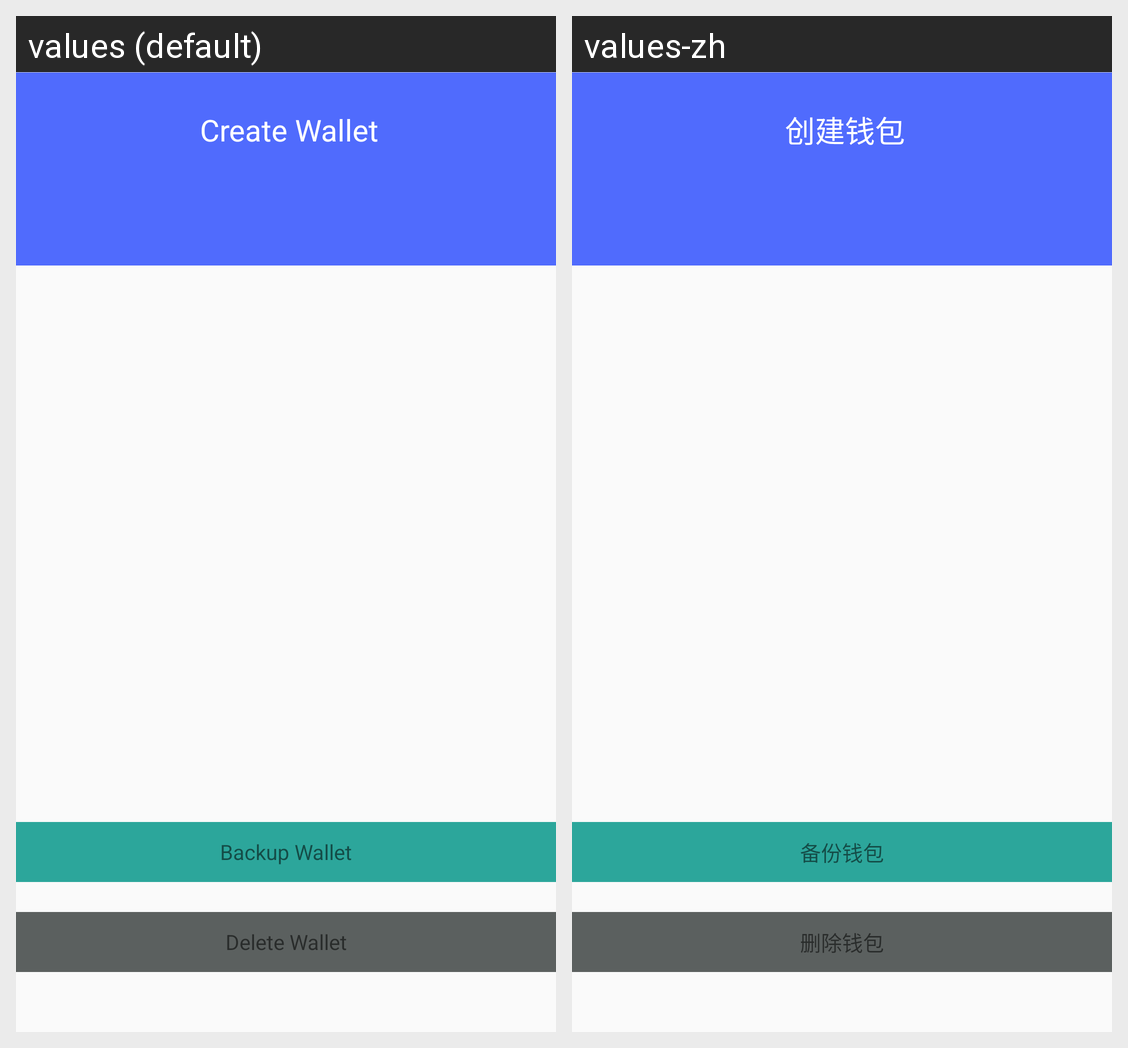

For this localized Android screen grid, give each drawn string resource with its value in every locale shown.
Android screen res/layout/activity_wallet_detail.xml rendered under 2 locales, left to right: values (default), values-zh. Device: Nexus 5 (rendered at 1080×1920; each locale shown at half size, 540×960, under a caption strip naming it); theme AppTheme.NoActionBar.
Strings drawn on this screen, with the default value and each locale's value (text and hints the layout hard-codes, and strings that could not be matched under every locale, appear in the picture but are not listed):

create_wallet
  values: Create Wallet
  values-zh: 创建钱包

delete_wallet
  values: Delete Wallet
  values-zh: 删除钱包

backup_wallet
  values: Backup Wallet
  values-zh: 备份钱包
